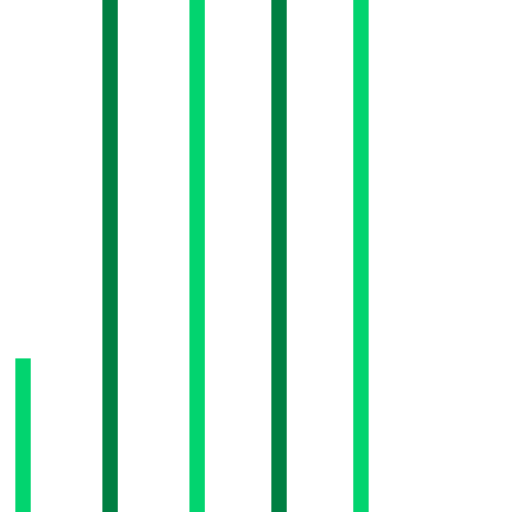
t = 0.00 s
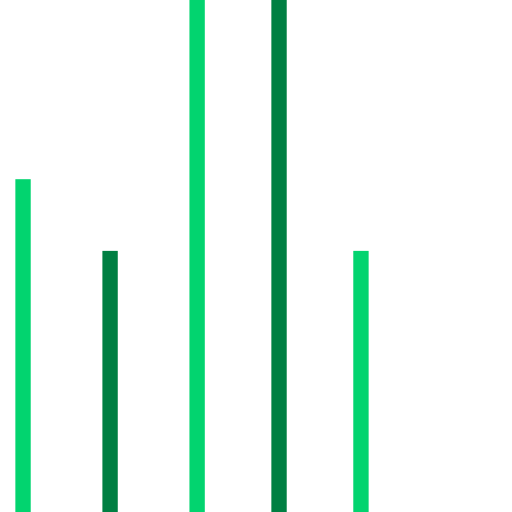
t = 0.25 s
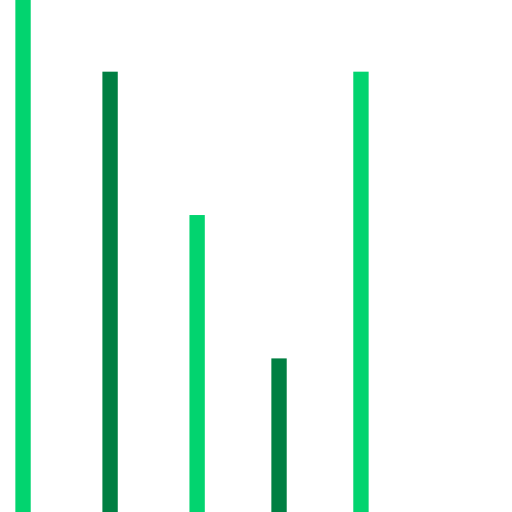
t = 0.50 s
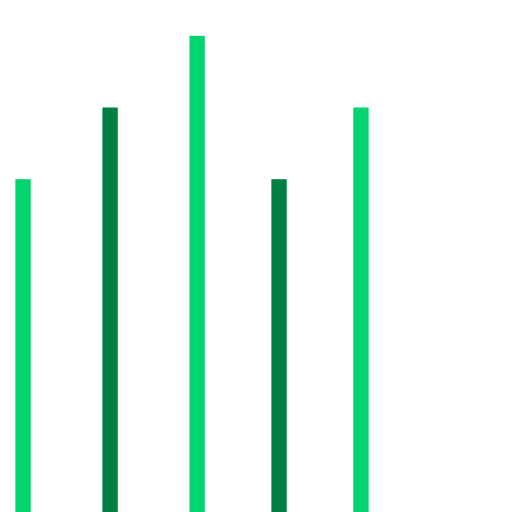
t = 0.75 s
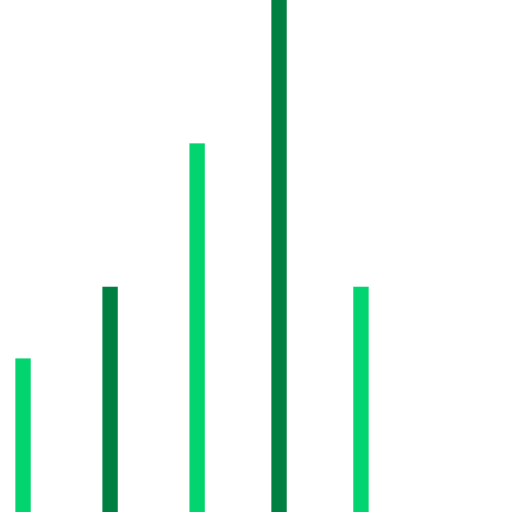
t = 1.00 s
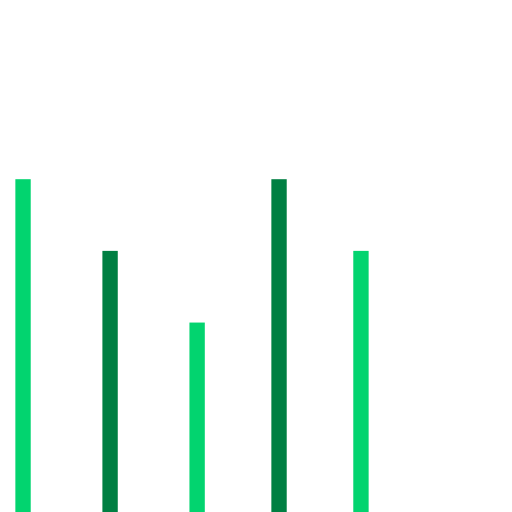
t = 1.25 s

The animated SVG that drew these frames (rendered in a browser with its animation timeline set to each time). Animation: 5 SMIL elements (animate=5); one cycle of 1.50 s, repeats indefinitely.

<svg version="1.1" id="Layer_1" xmlns="http://www.w3.org/2000/svg" xmlns:xlink="http://www.w3.org/1999/xlink" x="0px" y="0px" viewBox="0 0 100 100" enable-background="new 0 0 100 100" xml:space="preserve">
    <rect fill="#02d46f" width="3" height="100" transform="translate(0) rotate(180 3 50)">
        <animate attributeName="height" attributeType="XML" dur="1s" values="30; 100; 30" repeatCount="indefinite"></animate>
    </rect>
    <rect x="17" fill="#007f42" width="3" height="100" transform="translate(0) rotate(180 20 50)">
        <animate attributeName="height" attributeType="XML" dur="1s" values="30; 100; 30" repeatCount="indefinite" begin="0.1s"></animate>
    </rect>
    <rect x="40" fill="#02d46f" width="3" height="100" transform="translate(0) rotate(180 40 50)">
        <animate attributeName="height" attributeType="XML" dur="1s" values="30; 100; 30" repeatCount="indefinite" begin="0.3s"></animate>
    </rect>
        <rect x="60" fill="#007f42" width="3" height="100" transform="translate(0) rotate(180 58 50)">
    <animate attributeName="height" attributeType="XML" dur="1s" values="30; 100; 30" repeatCount="indefinite" begin="0.5s"></animate>
    </rect>
    <rect x="80" fill="#02d46f" width="3" height="100" transform="translate(0) rotate(180 76 50)">
        <animate attributeName="height" attributeType="XML" dur="1s" values="30; 100; 30" repeatCount="indefinite" begin="0.1s"></animate>
    </rect>
</svg>
